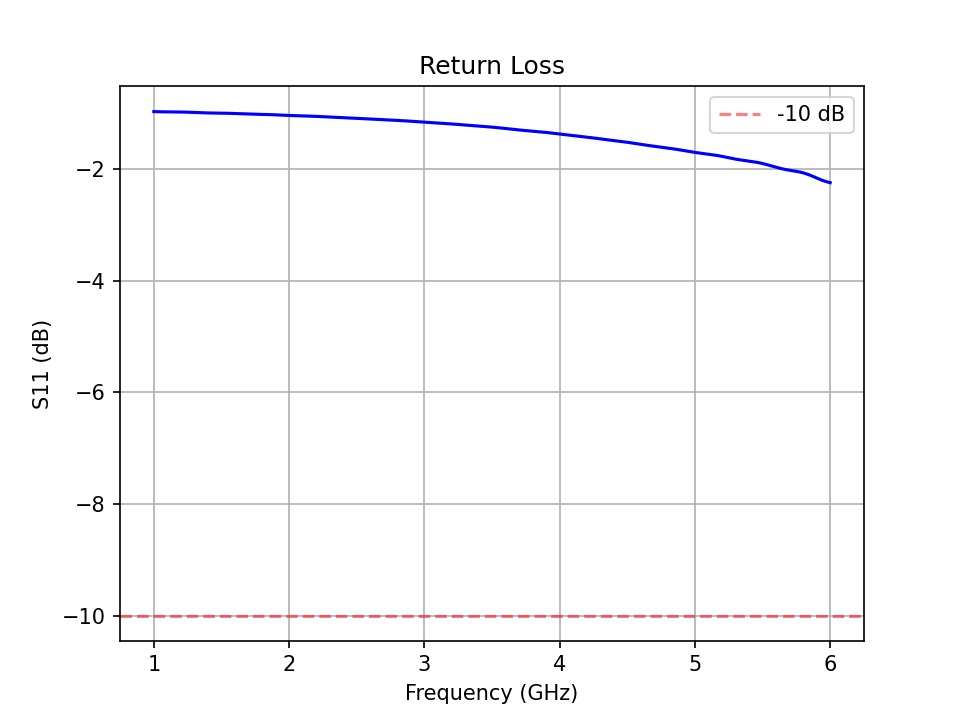

Source data for this figure (header and first rows):
Frequency_GHz, S11_dB
1.000000000000000000e+00, -9.674463908248098765e-01
1.010000000000000009e+00, -9.683454019170251170e-01
1.020000000000000018e+00, -9.691264016492784350e-01
1.030000000000000027e+00, -9.697868752140538229e-01
1.040000000000000036e+00, -9.703285033123723036e-01
1.050000000000000044e+00, -9.707569871517968130e-01
1.060000000000000053e+00, -9.710817414184090834e-01
1.070000000000000062e+00, -9.713154739415710281e-01
1.080000000000000071e+00, -9.714736725283286134e-01
1.090000000000000080e+00, -9.715740200760307754e-01
1.100000000000000089e+00, -9.716357589007511564e-01
1.110000000000000098e+00, -9.716790245671513837e-01
1.120000000000000107e+00, -9.717241686478529372e-01
1.129999999999999893e+00, -9.717910889756714576e-01
1.139999999999999902e+00, -9.718985851840510337e-01
1.149999999999999911e+00, -9.720637566683053565e-01
1.159999999999999920e+00, -9.723014594633377916e-01
1.169999999999999929e+00, -9.726238377761911025e-01
1.179999999999999938e+00, -9.730399448470785639e-01
1.189999999999999947e+00, -9.735554662457800434e-01
1.199999999999999956e+00, -9.741725564731973375e-01
1.209999999999999964e+00, -9.748897967224133820e-01
1.219999999999999973e+00, -9.757022778385919803e-01
1.229999999999999982e+00, -9.766018079876893632e-01
1.239999999999999991e+00, -9.775772394943962329e-01
1.250000000000000000e+00, -9.786149040350287098e-01
1.260000000000000009e+00, -9.796991402371291180e-01
1.270000000000000018e+00, -9.808128931452108068e-01
1.280000000000000027e+00, -9.819383613457889348e-01
1.290000000000000036e+00, -9.830576651270390709e-01
1.300000000000000044e+00, -9.841535080955470249e-01
1.310000000000000053e+00, -9.852098052681667051e-01
1.320000000000000062e+00, -9.862122527410575046e-01
1.330000000000000071e+00, -9.871488174184424036e-01
1.340000000000000080e+00, -9.880101296617385120e-01
1.350000000000000089e+00, -9.887897667326965845e-01
1.360000000000000098e+00, -9.894844201690862207e-01
1.370000000000000107e+00, -9.900939453890857944e-01
1.379999999999999893e+00, -9.906212965718130814e-01
1.389999999999999902e+00, -9.910723539891598266e-01
1.399999999999999911e+00, -9.914556543431349844e-01
1.409999999999999920e+00, -9.917820372553138863e-01
1.419999999999999929e+00, -9.920642228951547237e-01
1.429999999999999938e+00, -9.923163369080391094e-01
1.439999999999999947e+00, -9.925533994241042546e-01
1.449999999999999956e+00, -9.927907951115757523e-01
1.459999999999999964e+00, -9.930437410839489942e-01
1.469999999999999973e+00, -9.933267690491807134e-01
1.479999999999999982e+00, -9.936532374360961262e-01
1.489999999999999991e+00, -9.940348883459743101e-01
1.500000000000000000e+00, -9.944814630237374109e-01
1.510000000000000009e+00, -9.950003880721653982e-01
1.520000000000000018e+00, -9.955965427890700603e-01
1.530000000000000027e+00, -9.962721157486016388e-01
1.540000000000000036e+00, -9.970265560595592547e-01
1.550000000000000044e+00, -9.978566216424161750e-01
1.560000000000000053e+00, -9.987565234487792987e-01
1.570000000000000062e+00, -9.997181609289818027e-01
1.580000000000000071e+00, -1.000731440407668593e+00
1.590000000000000080e+00, -1.001784664557529236e+00
... 441 more rows
